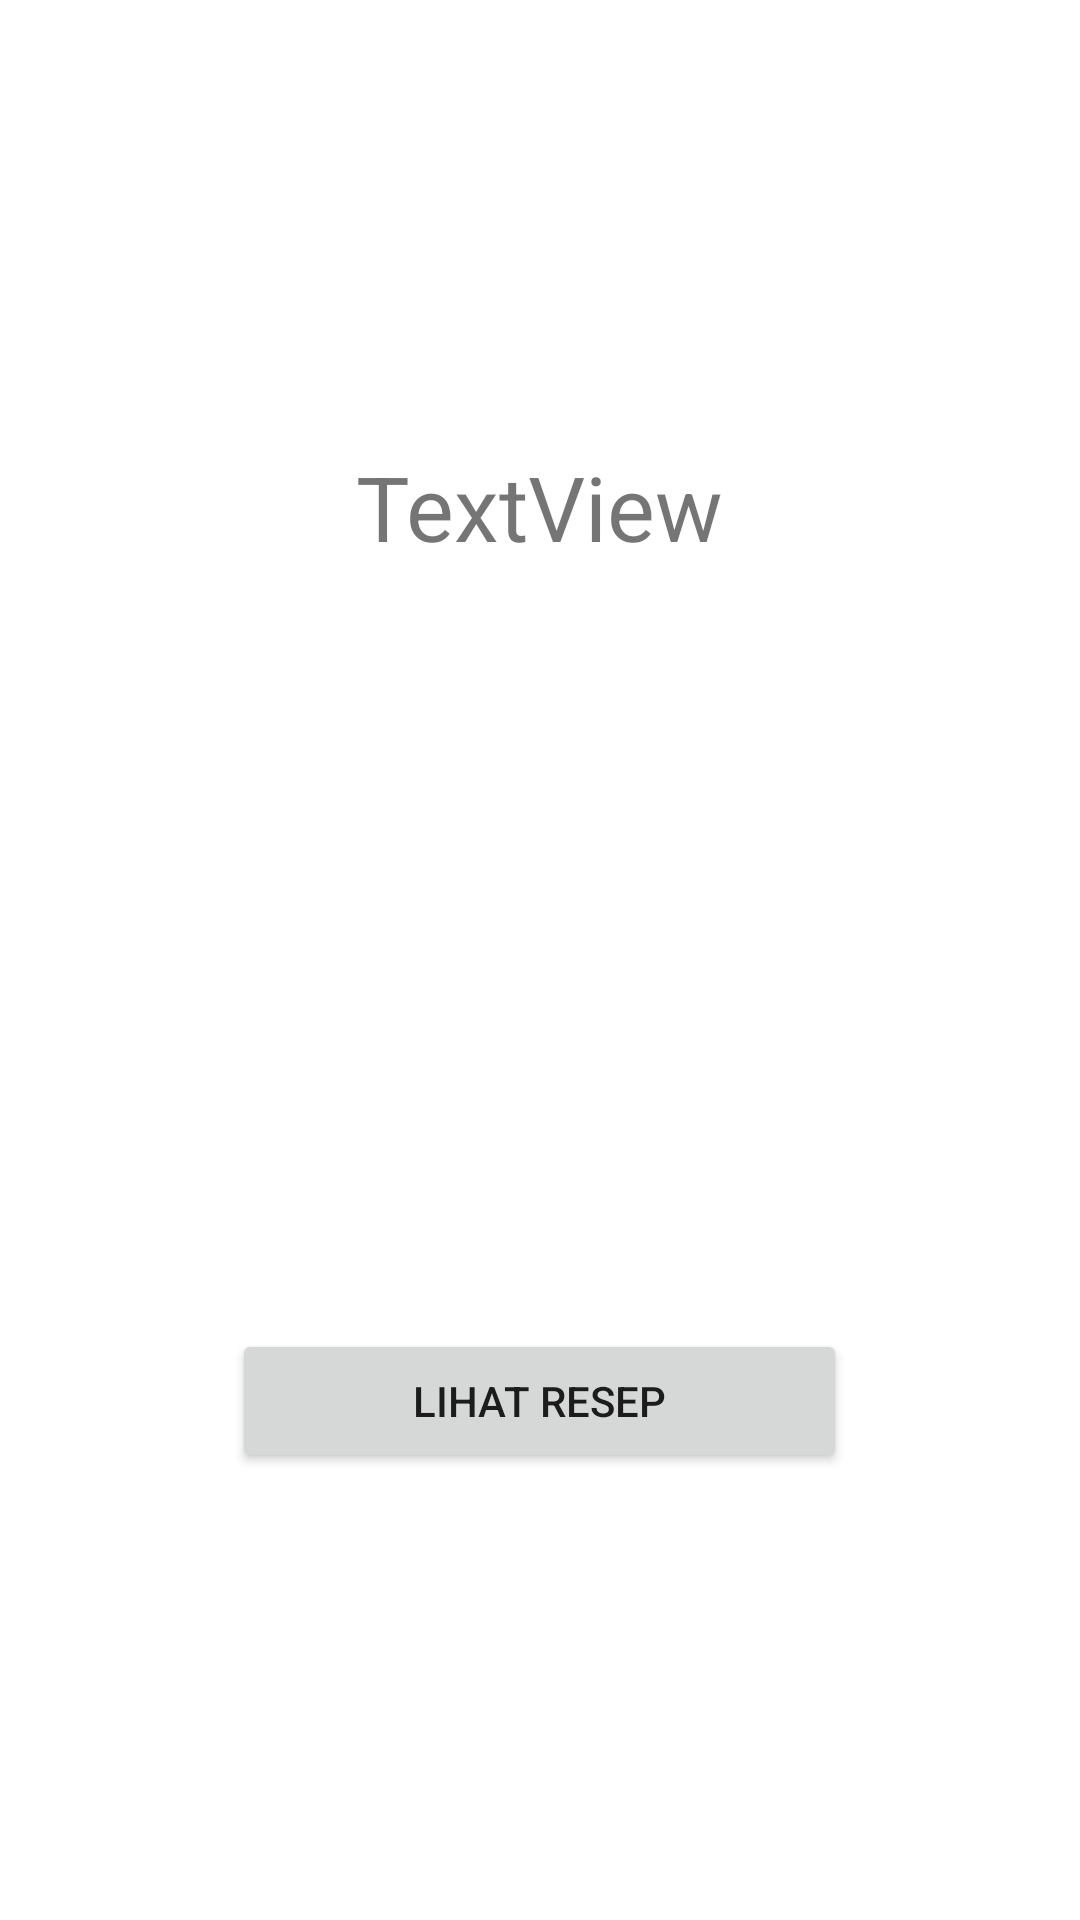

Produce the Android XML layout that renders to this screen, including the resource entries it uses.
<!-- AndroidManifest.xml: application theme Theme.KueTradisional -->
<!-- res/layout/activity_result.xml -->
<?xml version="1.0" encoding="utf-8"?>
<LinearLayout xmlns:android="http://schemas.android.com/apk/res/android"
    xmlns:app="http://schemas.android.com/apk/res-auto"
    xmlns:tools="http://schemas.android.com/tools"
    android:layout_width="match_parent"
    android:layout_height="match_parent"
    android:orientation="vertical"
    android:gravity="center"
    tools:context=".ResultActivity">

    <TextView
        android:id="@+id/tResult"
        android:layout_width="wrap_content"
        android:layout_height="wrap_content"
        android:textSize="90px"
        android:text="TextView" />

    <ImageView
        android:id="@+id/rImage"
        android:layout_width="match_parent"
        android:layout_height="254dp"
        tools:srcCompat="@tools:sample/avatars" />

    <Button
        android:id="@+id/bResep"
        android:layout_width="205dp"
        android:layout_height="wrap_content"
        android:text="Lihat Resep" />

</LinearLayout>
<!-- resources referenced by this layout -->
<resources>
  <style name="Theme.KueTradisional" parent="Theme.MaterialComponents.DayNight.DarkActionBar">
          
          <item name="colorPrimary">@color/purple_500</item>
          <item name="colorPrimaryVariant">@color/purple_700</item>
          <item name="colorOnPrimary">@color/white</item>
          
          <item name="colorSecondary">@color/teal_200</item>
          <item name="colorSecondaryVariant">@color/teal_700</item>
          <item name="colorOnSecondary">@color/black</item>
          
          <item name="android:statusBarColor" tools:targetApi="l">?attr/colorPrimaryVariant</item>
          
      </style>
  <!-- not gathered from this repository: default colours our renderer supplied (Android Studio template values) -->
  <color name="purple_500">#FF6200EE</color>
  <color name="purple_700">#FF3700B3</color>
  <color name="teal_200">#FF03DAC5</color>
  <color name="teal_700">#FF018786</color>
  <color name="black">#FF000000</color>
  <color name="white">#FFFFFFFF</color>
</resources>
